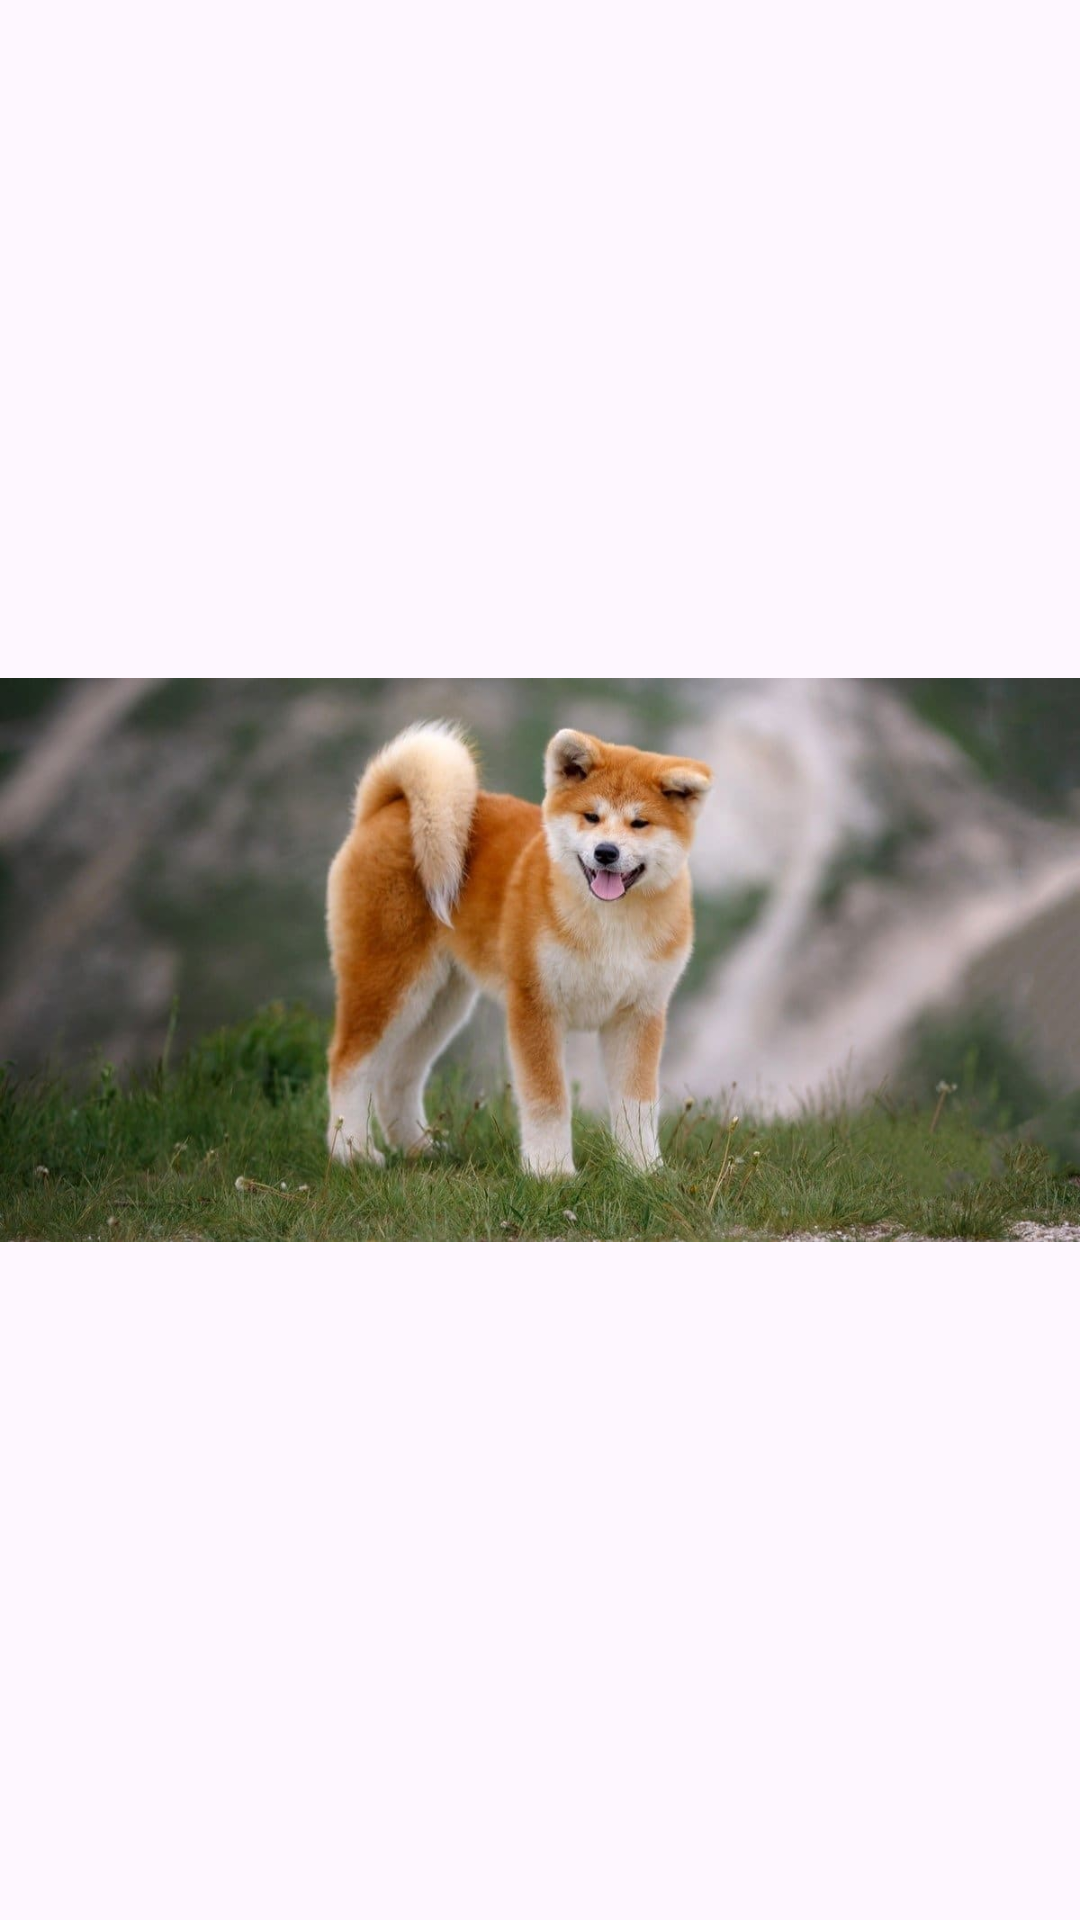

Here is an Android app screen rendered from its layout file. Give the layout XML and the strings, colors and styles it references.
<!-- AndroidManifest.xml: application theme Theme.ListviewCustom -->
<!-- res/layout/activity_anjing.xml -->
<?xml version="1.0" encoding="utf-8"?>
<RelativeLayout xmlns:android="http://schemas.android.com/apk/res/android"
    xmlns:app="http://schemas.android.com/apk/res-auto"
    xmlns:tools="http://schemas.android.com/tools"
    android:layout_width="match_parent"
    android:layout_height="match_parent"
    tools:context=".anjing">

    <ImageView
        android:layout_width="wrap_content"
        android:layout_height="match_parent"
        android:src="@drawable/puppy"/>
</RelativeLayout>
<!-- resources referenced by this layout -->
<resources>
  <!-- drawable puppy: jpg bitmap (drawable, 68489 bytes) -->
  <style name="Theme.ListviewCustom" parent="Base.Theme.ListviewCustom" />
  <style name="Base.Theme.ListviewCustom" parent="Theme.Material3.DayNight.NoActionBar">
          
          
      </style>
</resources>
